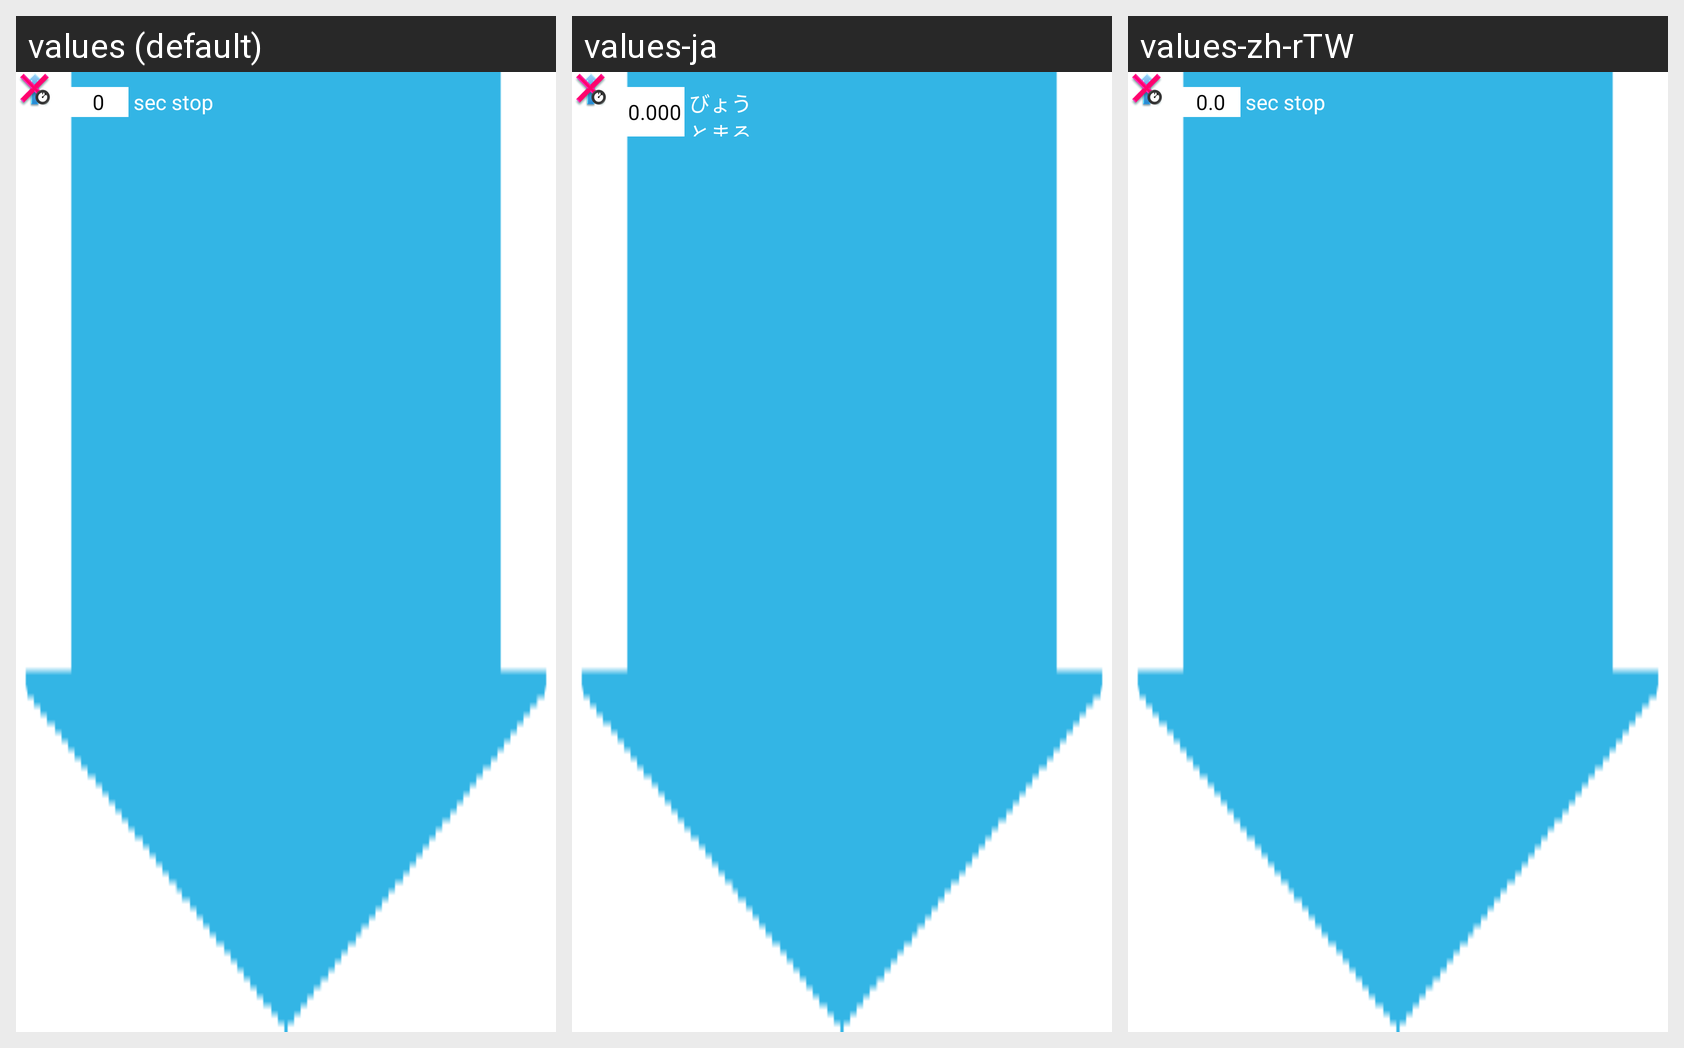

The Android screen above is rendered under several locales of the same app. Produce the string resources it draws, with the default and per-locale values.
Android screen res/layout/block_stop_sec.xml rendered under 3 locales, left to right: values (default), values-ja, values-zh-rTW. Device: Nexus 5 (rendered at 1080×1920; each locale shown at half size, 540×960, under a caption strip naming it); theme Theme.MaterialComponents.DayNight.NoActionBar.
Strings drawn on this screen, with the default value and each locale's value (text and hints the layout hard-codes, and strings that could not be matched under every locale, appear in the picture but are not listed):

textOnBlocks.contentDefaultSec
  values: 0
  values-ja: 0.000
  values-zh-rTW: 0.0

textOnBlocks.stopSec
  values: sec stop
  values-ja: びょう
      とまる
  values-zh-rTW: sec stop  [not translated; the default value is used]
